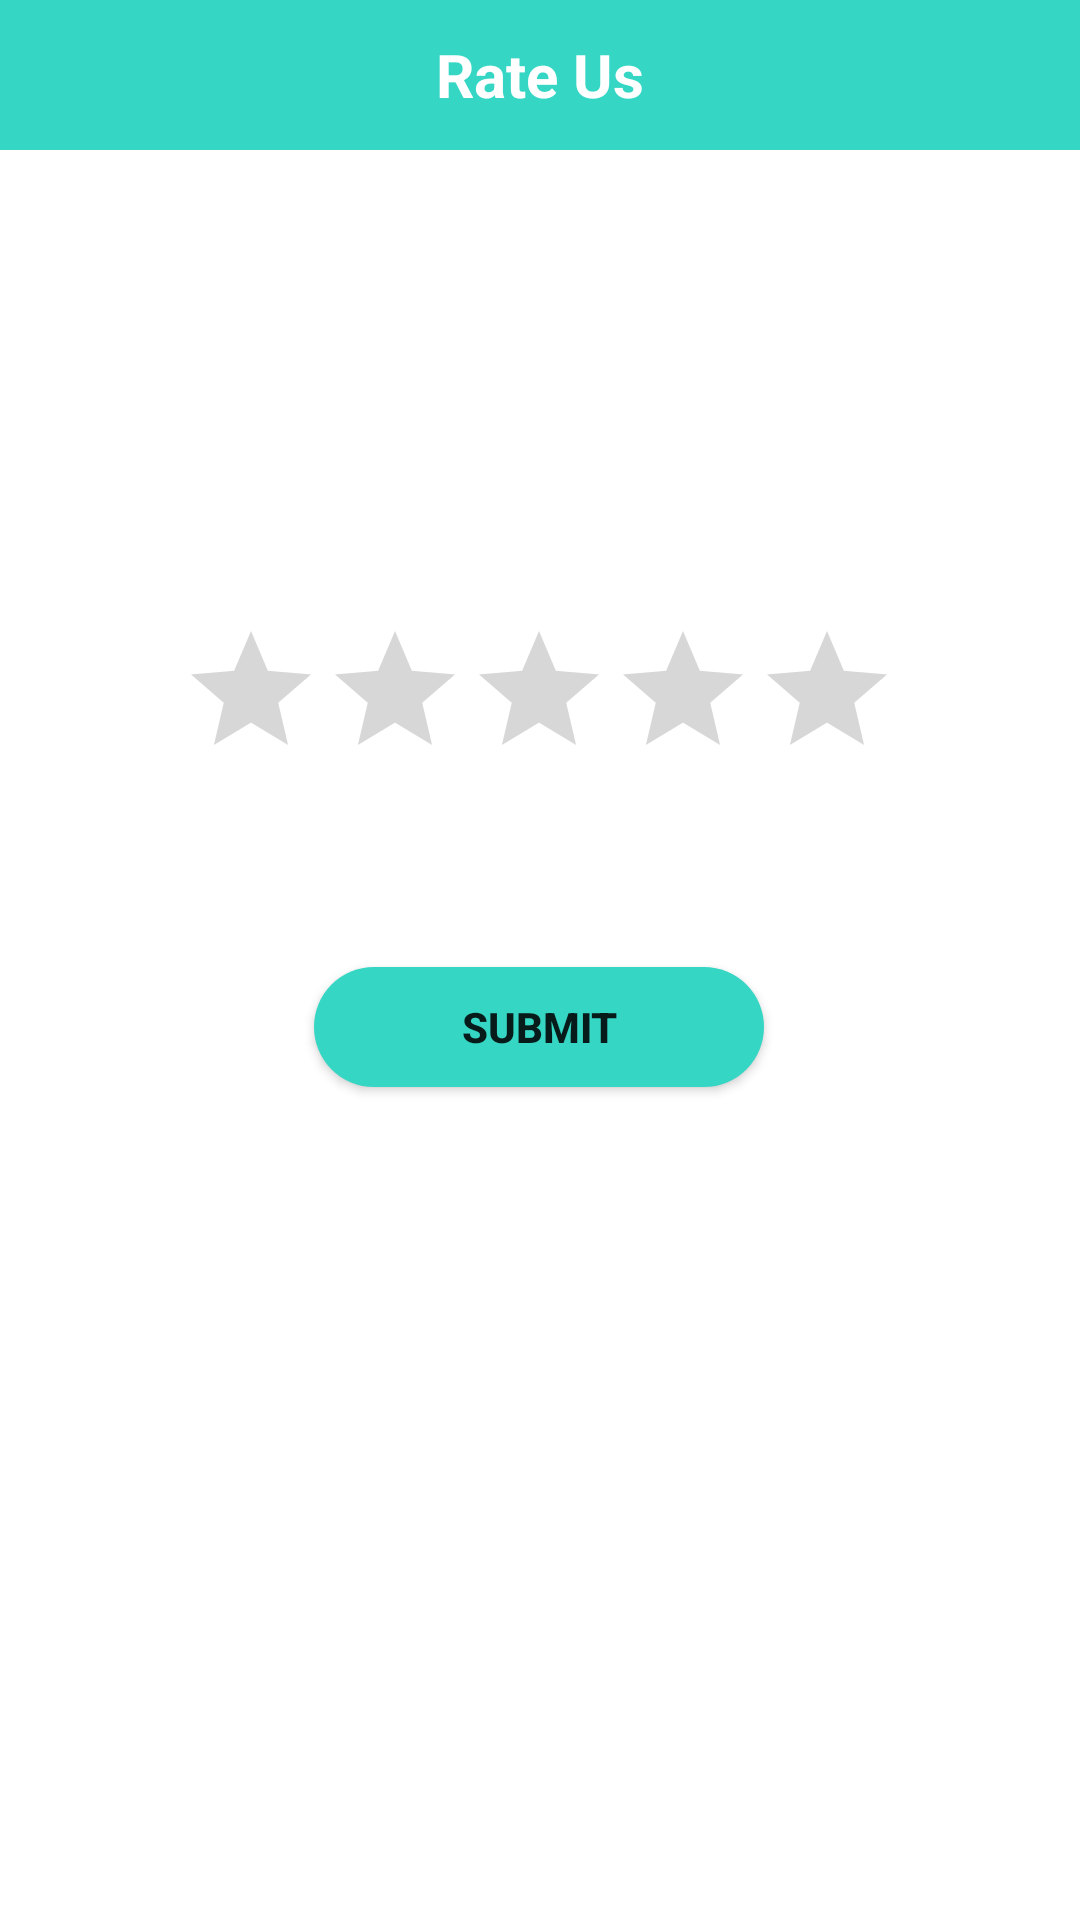

Here is an Android app screen rendered from its layout file. Give the layout XML and the strings, colors and styles it references.
<!-- AndroidManifest.xml: application theme Theme.MyHealth -->
<!-- res/layout/activity_rating.xml -->
<?xml version="1.0" encoding="utf-8"?>
<androidx.constraintlayout.widget.ConstraintLayout xmlns:android="http://schemas.android.com/apk/res/android"
    xmlns:app="http://schemas.android.com/apk/res-auto"
    xmlns:tools="http://schemas.android.com/tools"
    android:layout_width="match_parent"
    android:layout_height="match_parent"
    tools:context=".RatingActivity">

    <RelativeLayout
        android:layout_width="match_parent"
        android:layout_height="50dp"
        android:background="@color/health_green"
        android:gravity="center"
        app:layout_constraintTop_toTopOf="parent">

        <ImageView
            android:id="@+id/back_button"
            android:layout_width="wrap_content"
            android:layout_height="wrap_content"
            android:layout_marginStart="20dp"
            android:src="@drawable/ic_baseline_arrow_back_24" />

        <TextView
            android:layout_width="match_parent"
            android:layout_height="wrap_content"
            android:gravity="center"
            android:text="@string/rate_us"
            android:textSize="20sp"
            android:textColor="@color/white"
            android:textStyle="bold"/>

    </RelativeLayout>

    <RatingBar
        android:id="@+id/ratingBar"
        android:layout_width="wrap_content"
        android:layout_height="wrap_content"
        app:layout_constraintBottom_toBottomOf="parent"
        app:layout_constraintEnd_toEndOf="parent"
        app:layout_constraintHorizontal_bias="0.497"
        app:layout_constraintStart_toStartOf="parent"
        app:layout_constraintTop_toTopOf="parent"
        app:layout_constraintVertical_bias="0.354" />

    <Button
        android:id="@+id/submit"
        android:layout_width="150dp"
        android:layout_height="40dp"
        android:layout_marginTop="16dp"
        android:background="@drawable/button_rounded_corner"
        android:text="@string/submit"
        android:textStyle="bold"
        app:layout_constraintBottom_toBottomOf="parent"
        app:layout_constraintEnd_toEndOf="parent"
        app:layout_constraintHorizontal_bias="0.498"
        app:layout_constraintStart_toStartOf="parent"
        app:layout_constraintTop_toBottomOf="@+id/ratingBar"
        app:layout_constraintVertical_bias="0.134" />

</androidx.constraintlayout.widget.ConstraintLayout>
<!-- resources referenced by this layout -->
<resources>
  <color name="health_green">#FF35D6C4</color>
  <color name="white">#FFFFFFFF</color>
  <!-- drawable button_rounded_corner (drawable) -->
  <?xml version="1.0" encoding="utf-8"?>
  <shape xmlns:android="http://schemas.android.com/apk/res/android">
      <corners android:radius="24dp" />
      <solid android:color="@color/health_green" />
  </shape>
  <string name="rate_us">Rate Us</string>
  <string name="submit">submit</string>
  <style name="Theme.MyHealth" parent="Theme.MaterialComponents.DayNight.NoActionBar">
          
          <item name="colorPrimary">@color/health_green</item>
          <item name="colorPrimaryVariant">@color/health_green</item>
          <item name="colorOnPrimary">@color/white</item>
          
          <item name="colorSecondary">@color/teal_200</item>
          <item name="colorSecondaryVariant">@color/teal_700</item>
          <item name="colorOnSecondary">@color/black</item>
          
          <item name="android:statusBarColor" tools:targetApi="l">?attr/colorPrimaryVariant</item>
          
      </style>
  <color name="teal_200">#FF03DAC5</color>
  <color name="teal_700">#FF018786</color>
  <color name="black">#FF000000</color>
</resources>
